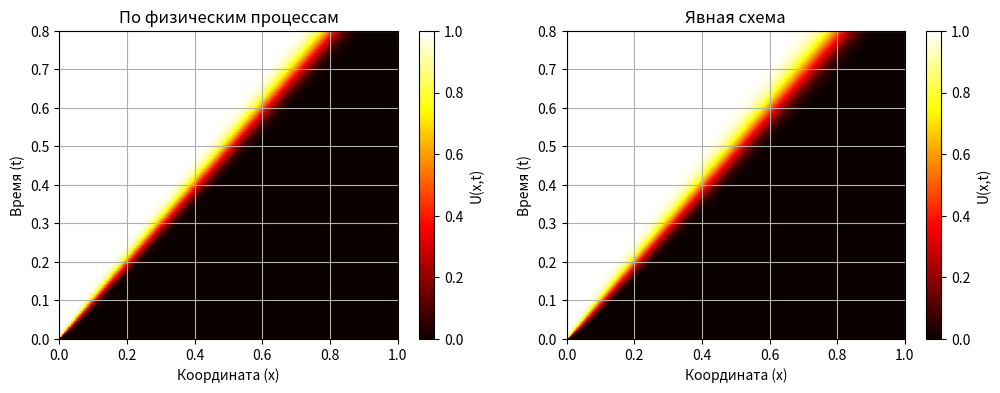

Reproduce this figure in Python.
import numpy as np; import matplotlib.pyplot as plt                                     # Студента Монастырева Егория ПМИ-21 4-курс  
v = 1.0; D = 1.e-3; l = 1; Time = 0.8; N=500; h = l/N                                   # Исходные данные ипараметры сетки 
#if(tau<= st): print("Устойчива")
#else: print("Неустойчива")
M=400; tau=Time/M; r=D*tau/(h*h); e=v*tau/h; st = h**2/(2.*D*tau); print(tau,h,N,M,r,st)
x=np.zeros(N+1,'float'); T=np.zeros((M+1,N+1),'float'); y = np.zeros(N+1,'float')
for i in range(0,N+1): T[0,i] = 0.; x[i]=i*h                                            # Начальное условие. Расщепление по физическим процессам
for j in range(1, M+1):                                                                       
    T[j,0] = 1.; T[j,N] = 0.; y[0]=1.                                                   # Граничные условия
    for i in range(1,N+1): y[i] = T[j-1,i-1]
    for i in range(1, N): T[j,i] = .5*(y[i-1]+y[i+1])

M=800; tau=Time/M; r=D*tau/(h*h); e=v*tau/h; st = h**2/(2.*D*tau); print(tau,h,N,M,r,st); T1= np.zeros((M+1, N+1))  # Временных слоее 2 раза больше
for i in range(0,N+1): T1[0,i] = 0.                                                     # Явная схема. Начальное условие
for j in range(1, M+1): 
    T1[j,0] = 1.; T1[j,N] = 0.; y[0] = 1.                                               # Граничные условия
    for i in range(1, N+1): y[i]=T1[j-1,i] 
    for i in range(1,N): T1[j,i]=y[i]+r*(y[i+1]-2*y[i]+y[i-1])-e*(y[i]-y[i-1])
    
fig, (ax1, ax2) = plt.subplots(1, 2,figsize=(12, 4))
im1 = ax1.imshow(T, extent=[0, l, 0, Time], aspect='auto', cmap='hot', origin='lower', interpolation='nearest')
ax1.set_ylabel("Время (t)"); ax1.set_xlabel("Координата (x)"); ax1.set_title("По физическим процессам"); ax1.grid(True)
fig.colorbar(im1, ax=ax1, orientation='vertical', label='U(x,t)')

im2 = ax2.imshow(T1, extent=[ 0, l,0, Time], aspect='auto', cmap='hot', origin='lower', interpolation='nearest')
ax2.set_ylabel("Время (t)"); ax2.set_xlabel("Координата (x)"); ax2.set_title("Явная схема")
fig.colorbar(im2, ax=ax2, orientation='vertical', label='U(x,t)'); ax2.grid(True); plt.show()

'''fig, (ax1, ax2) = plt.subplots(1, 2, figsize=(12, 4)); 
for j in range(0, M, M // 10): ax1.plot(x, T[j, :], label=f't={j * tau:.2f}')
ax1.set_ylabel("U(x,t)"); ax1.set_xlabel("Координата (x)"); ax1.set_title("По физическим процессам"); ax1.legend(); ax1.grid(True)

for j in range(0, M, M // 10): ax2.plot(x, T1[j, :], label=f't={j * tau:.2f}')
ax2.set_ylabel("U(x,t)"); ax2.set_xlabel("Координата (x)"); ax2.set_title("Явная схема"); ax2.grid(True); ax2.legend(); plt.show()'''
